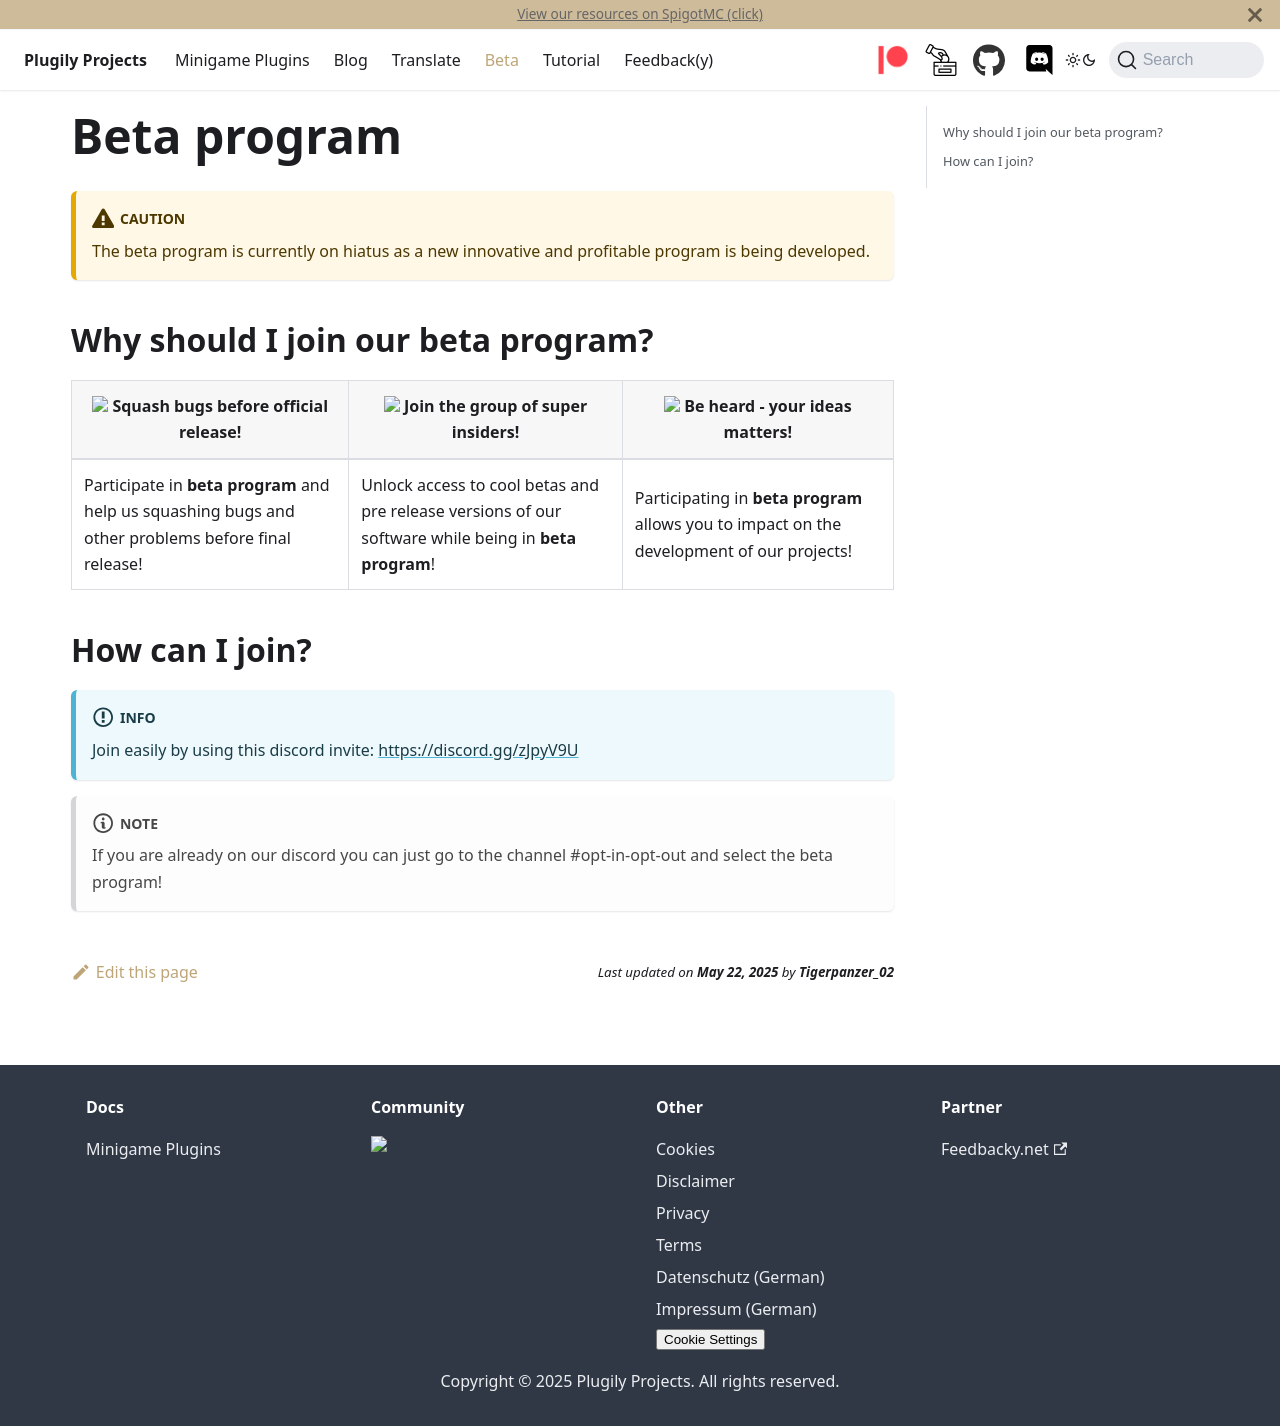

repository: Plugily-Projects/plugily-projects.github.io · page: plugily/beta/index.html · generator: docusaurus

---
id: beta
title: Beta program
---

:::caution
The beta program is currently on hiatus as a new innovative and profitable program is being developed.
:::

## Why should I join our beta program?  

| ![](https://i.imgur.com/Nwbb1Fc.png) Squash bugs before official release!                           | ![](https://i.imgur.com/24uXcOO.png) Join the group of super insiders!                                | ![](https://i.imgur.com/ui5pPuc.png) Be heard - your ideas matters!                        |
|-----------------------------------------------------------------------------------------------------|-------------------------------------------------------------------------------------------------------|--------------------------------------------------------------------------------------------|
| Participate in **beta program** and help us squashing bugs and other problems before final release! | Unlock access to cool betas and pre release versions of our software while being in **beta program**! | Participating in **beta program** allows you to impact on the development of our projects! |


## How can I join?
:::info
Join easily by using this discord invite: https://discord.gg/zJpyV9U
:::
:::note
If you are already on our discord you can just go to the channel #opt-in-opt-out and select the beta program!
:::
